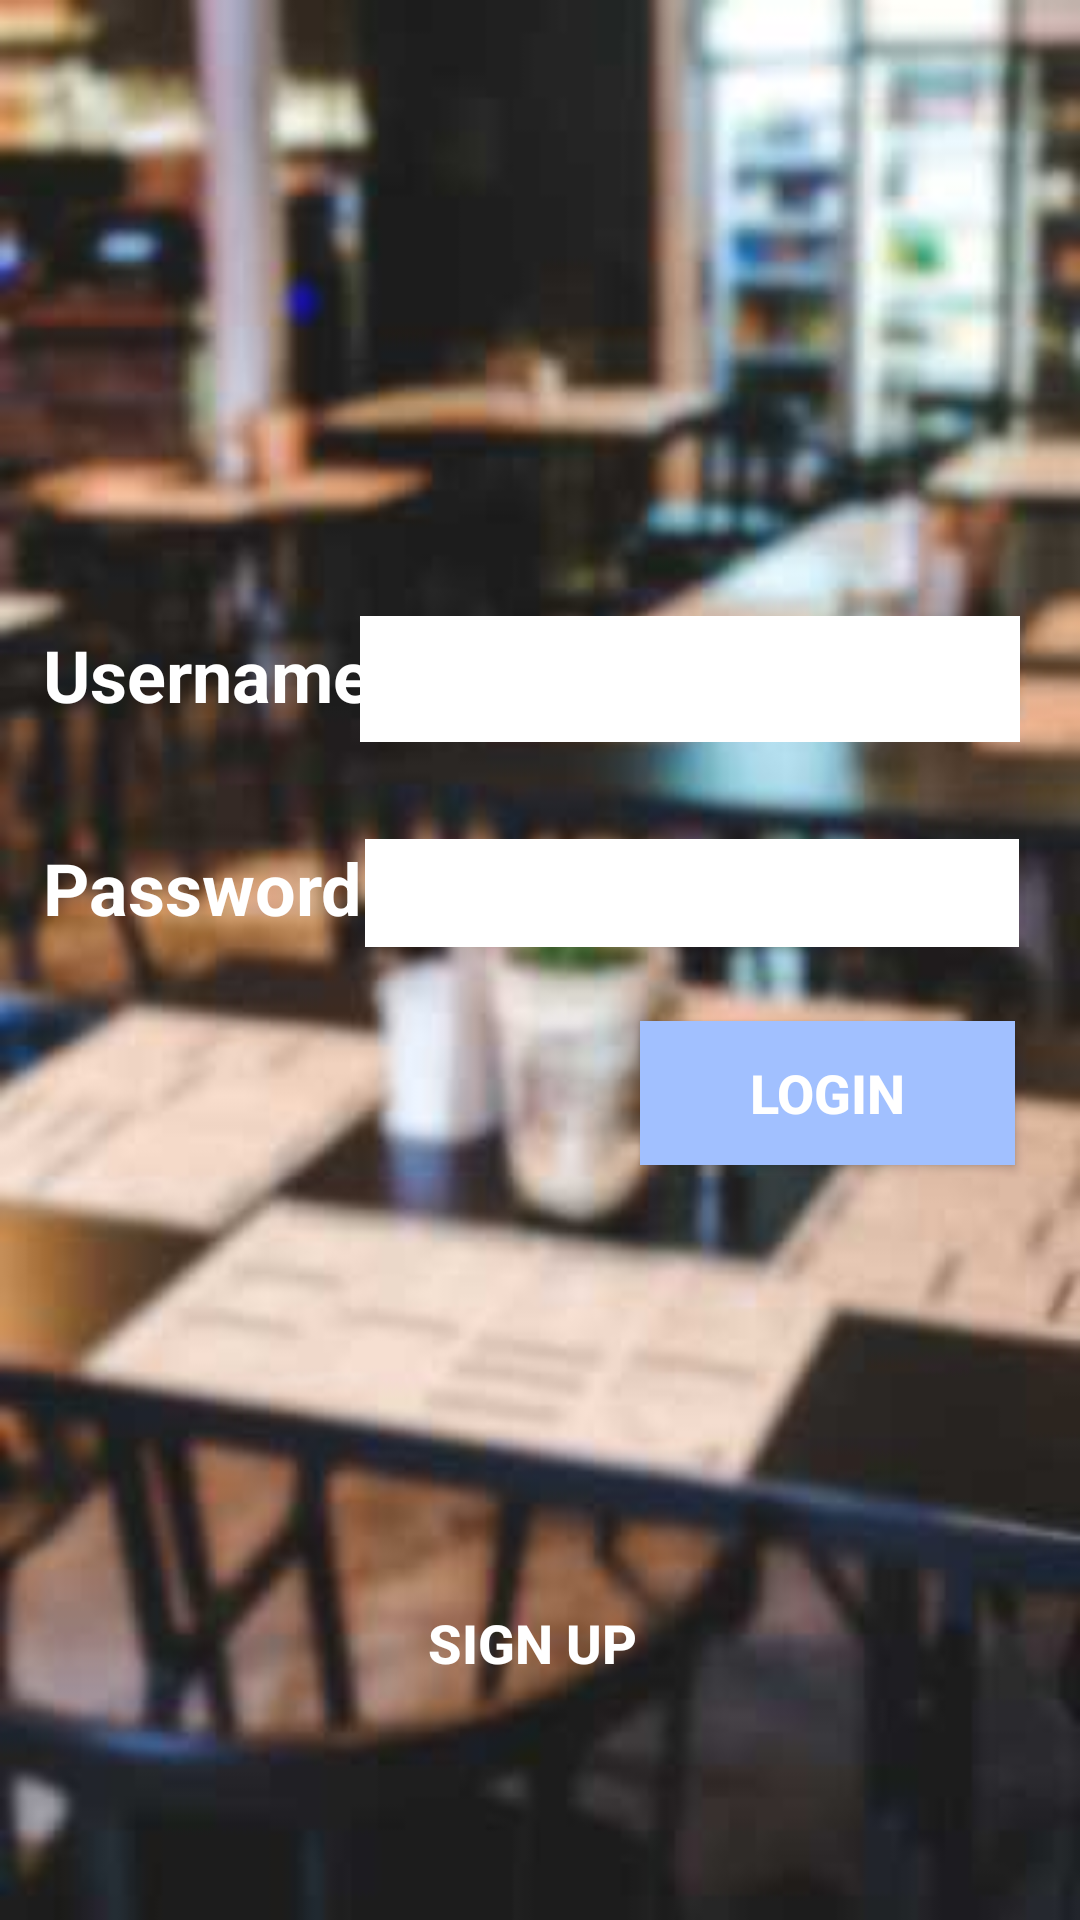

Here is an Android app screen rendered from its layout file. Give the layout XML and the strings, colors and styles it references.
<!-- AndroidManifest.xml: application theme AppTheme -->
<!-- res/layout/activity_login.xml -->
<?xml version="1.0" encoding="utf-8"?>
<android.support.constraint.ConstraintLayout xmlns:android="http://schemas.android.com/apk/res/android"
    xmlns:app="http://schemas.android.com/apk/res-auto"
    xmlns:tools="http://schemas.android.com/tools"
    android:layout_width="match_parent"
    android:layout_height="match_parent"
    android:background="@drawable/background_mdpi"
    tools:context=".LoginActivity">

    <Button
        android:id="@+id/loginBtn"
        android:layout_width="125dp"
        android:layout_height="48dp"
        android:layout_marginStart="8dp"
        android:layout_marginTop="8dp"
        android:layout_marginEnd="8dp"
        android:layout_marginBottom="8dp"
        android:background="@color/colorLightBlue1"
        android:text="Login"
        android:textColor="@color/colorWhite"
        android:textSize="18sp"
        android:textStyle="bold"
        app:layout_constraintBottom_toBottomOf="parent"
        app:layout_constraintEnd_toEndOf="parent"
        app:layout_constraintHorizontal_bias="0.937"
        app:layout_constraintStart_toStartOf="parent"
        app:layout_constraintTop_toTopOf="parent"
        app:layout_constraintVertical_bias="0.577" />

    <Button
        android:id="@+id/signupBtn"
        android:layout_width="123dp"
        android:layout_height="48dp"
        android:layout_marginStart="8dp"
        android:layout_marginTop="8dp"
        android:layout_marginEnd="6dp"
        android:layout_marginBottom="8dp"
        android:background="@color/Transparent"
        android:text="Sign Up"
        android:textColor="@color/colorWhite"
        android:textSize="18sp"
        android:textStyle="bold"
        app:layout_constraintBottom_toBottomOf="parent"
        app:layout_constraintEnd_toEndOf="parent"
        app:layout_constraintHorizontal_bias="0.485"
        app:layout_constraintStart_toStartOf="parent"
        app:layout_constraintTop_toTopOf="parent"
        app:layout_constraintVertical_bias="0.895" />

    <TextView
        android:id="@+id/userName_textView"
        android:layout_width="125dp"
        android:layout_height="39dp"
        android:layout_marginStart="8dp"
        android:layout_marginTop="8dp"
        android:layout_marginEnd="8dp"
        android:layout_marginBottom="1dp"
        android:text="Username: "
        android:textColor="@color/colorWhite"
        android:textSize="24sp"
        android:textStyle="bold"
        app:layout_constraintBottom_toBottomOf="parent"
        app:layout_constraintEnd_toEndOf="parent"
        app:layout_constraintHorizontal_bias="0.029"
        app:layout_constraintStart_toStartOf="parent"
        app:layout_constraintTop_toTopOf="parent"
        app:layout_constraintVertical_bias="0.339" />

    <TextView
        android:id="@+id/password_textView"
        android:layout_width="122dp"
        android:layout_height="37dp"
        android:layout_marginStart="8dp"
        android:layout_marginTop="8dp"
        android:layout_marginEnd="8dp"
        android:layout_marginBottom="8dp"
        android:text="Password: "
        android:textColor="@color/colorWhite"
        android:textSize="24sp"
        android:textStyle="bold"
        app:layout_constraintBottom_toBottomOf="parent"
        app:layout_constraintEnd_toEndOf="parent"
        app:layout_constraintHorizontal_bias="0.029"
        app:layout_constraintStart_toStartOf="parent"
        app:layout_constraintTop_toTopOf="parent"
        app:layout_constraintVertical_bias="0.463" />

    <EditText
        android:id="@+id/password_editText"
        android:layout_width="218dp"
        android:layout_height="36dp"
        android:layout_marginStart="8dp"
        android:layout_marginTop="8dp"
        android:layout_marginEnd="8dp"
        android:layout_marginBottom="8dp"
        android:background="@color/colorWhite"
        android:ems="10"
        android:inputType="textPassword"
        android:textColor="@color/colorBlack"
        app:layout_constraintBottom_toBottomOf="parent"
        app:layout_constraintEnd_toEndOf="parent"
        app:layout_constraintHorizontal_bias="0.903"
        app:layout_constraintStart_toStartOf="parent"
        app:layout_constraintTop_toTopOf="parent"
        app:layout_constraintVertical_bias="0.462" />

    <EditText
        android:id="@+id/email_editText"
        android:layout_width="220dp"
        android:layout_height="42dp"
        android:layout_marginStart="8dp"
        android:layout_marginTop="8dp"
        android:layout_marginEnd="8dp"
        android:layout_marginBottom="8dp"
        android:background="@color/colorWhite"
        android:ems="10"
        android:inputType="textPersonName"
        android:textColor="@color/colorBlack"
        app:layout_constraintBottom_toBottomOf="parent"
        app:layout_constraintEnd_toEndOf="parent"
        app:layout_constraintHorizontal_bias="0.902"
        app:layout_constraintStart_toStartOf="parent"
        app:layout_constraintTop_toTopOf="parent"
        app:layout_constraintVertical_bias="0.339" />

    <ProgressBar
        android:id="@+id/progressBar"
        style="?android:attr/progressBarStyle"
        android:layout_width="41dp"
        android:layout_height="40dp"
        android:layout_marginStart="8dp"
        android:layout_marginTop="8dp"
        android:layout_marginEnd="8dp"
        android:layout_marginBottom="8dp"
        app:layout_constraintBottom_toBottomOf="parent"
        app:layout_constraintEnd_toEndOf="parent"
        app:layout_constraintHorizontal_bias="0.474"
        app:layout_constraintStart_toStartOf="parent"
        app:layout_constraintTop_toTopOf="parent"
        app:layout_constraintVertical_bias="0.741" />

</android.support.constraint.ConstraintLayout>
<!-- resources referenced by this layout -->
<resources>
  <color name="Transparent">#00ffffff</color>
  <color name="colorBlack">#000000</color>
  <color name="colorLightBlue1">#a1c0ff</color>
  <color name="colorWhite">#ffffff</color>
  <!-- drawable background_mdpi: png bitmap (drawable-mdpi, 281202 bytes) -->
  <style name="AppTheme" parent="Theme.AppCompat.Light.DarkActionBar">
          
          <item name="colorPrimary">@color/colorLightBlue</item>
          <item name="colorPrimaryDark">@color/colorDarkBlue</item>
          <item name="colorAccent">#02204c</item>
      </style>
  <color name="colorLightBlue">#5177f5</color>
  <color name="colorDarkBlue">#324faf</color>
</resources>
